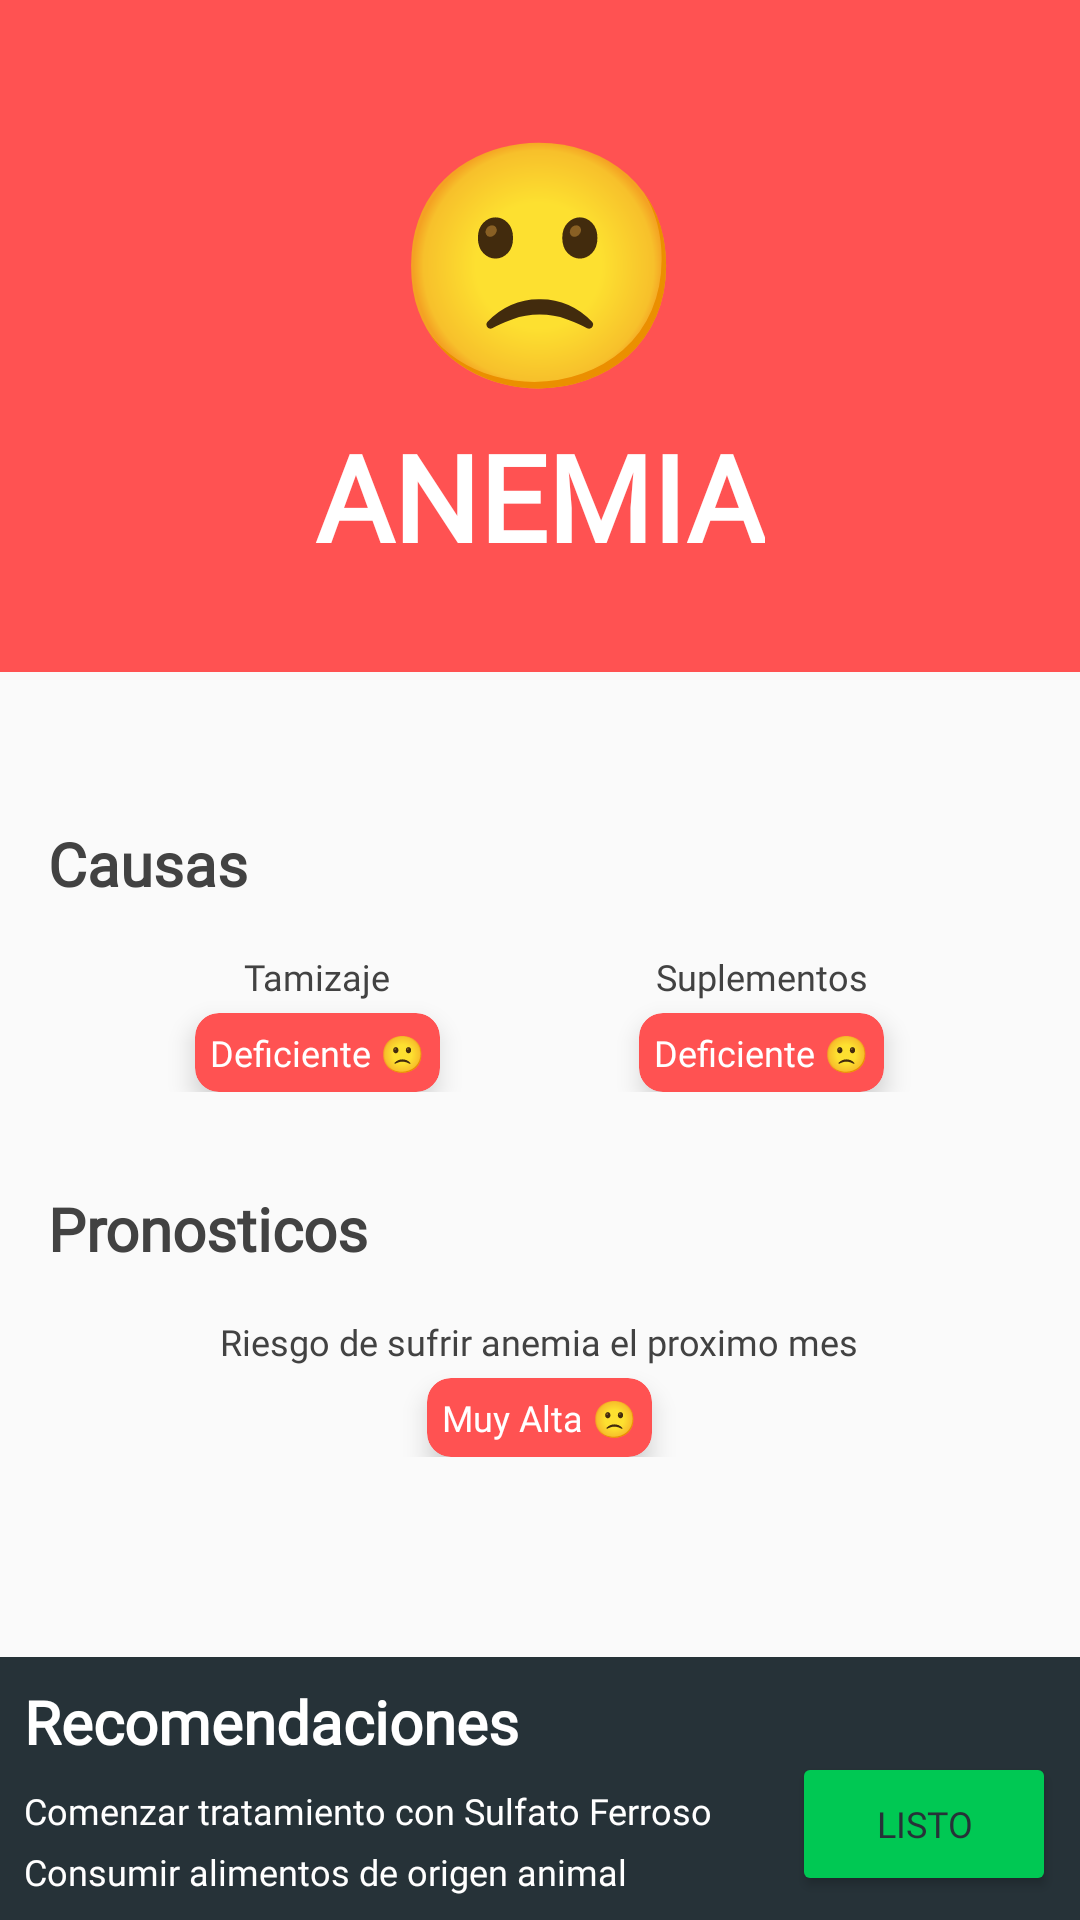

Reconstruct the res/layout file that produces this screen, plus the resources it refers to.
<!-- AndroidManifest.xml: activity theme MyThemeNoBar -->
<!-- res/layout/activity_resultados.xml -->
<?xml version="1.0" encoding="utf-8"?>
<android.support.constraint.ConstraintLayout xmlns:android="http://schemas.android.com/apk/res/android"
    xmlns:app="http://schemas.android.com/apk/res-auto"
    android:layout_width="match_parent"
    android:layout_height="match_parent"
    android:orientation="vertical">

    <LinearLayout
        android:id="@+id/resultado"
        android:layout_width="match_parent"
        android:layout_height="wrap_content"
        android:background="@color/red"
        android:gravity="center"
        android:orientation="vertical"
        android:padding="32dp"
        app:layout_constraintBottom_toTopOf="@id/container"
        app:layout_constraintEnd_toEndOf="parent"
        app:layout_constraintEnd_toStartOf="parent"
        app:layout_constraintTop_toTopOf="parent">


        <TextView
            android:layout_width="wrap_content"
            android:layout_height="wrap_content"
            android:text="🙁"
            android:textColor="@color/white"
            android:textSize="80sp" />

        <TextView
            style="@style/TextViewExtraLight"
            android:layout_width="wrap_content"
            android:layout_height="wrap_content"
            android:text="ANEMIA" />


    </LinearLayout>

    <LinearLayout
        android:id="@+id/container"
        android:layout_width="match_parent"
        android:layout_height="0dp"
        android:layout_weight="2"
        android:gravity="center_vertical"
        android:orientation="vertical"
        android:padding="16dp"
        app:layout_constraintBottom_toTopOf="@id/footer"
        app:layout_constraintEnd_toEndOf="parent"
        app:layout_constraintStart_toStartOf="parent"
        app:layout_constraintTop_toBottomOf="@id/resultado">

        <TextView
            style="@style/TextViewTitleDark"
            android:layout_width="wrap_content"
            android:layout_height="wrap_content"
            android:text="Causas" />

        <LinearLayout
            android:layout_width="match_parent"
            android:layout_height="wrap_content"
            android:layout_margin="16dp"
            android:gravity="center_vertical"
            android:orientation="horizontal">


            <LinearLayout
                android:layout_width="0dp"
                android:layout_height="wrap_content"
                android:layout_weight="1"
                android:gravity="center"
                android:orientation="vertical">

                <TextView
                    style="@style/TextViewNormalDark"
                    android:layout_width="wrap_content"
                    android:layout_height="wrap_content"
                    android:text="Tamizaje" />

                <android.support.v7.widget.CardView
                    android:layout_width="wrap_content"
                    android:layout_height="wrap_content"
                    android:layout_marginTop="4dp"
                    app:cardBackgroundColor="@color/red"
                    app:cardCornerRadius="8dp"
                    app:cardElevation="5dp">

                    <TextView
                        style="@style/TextViewNormalLight"
                        android:layout_width="match_parent"
                        android:layout_height="wrap_content"
                        android:layout_margin="5dp"
                        android:text="Deficiente 🙁" />

                </android.support.v7.widget.CardView>

            </LinearLayout>

            <LinearLayout
                android:layout_width="0dp"
                android:layout_height="wrap_content"
                android:layout_weight="1"
                android:gravity="center"
                android:orientation="vertical">

                <TextView
                    style="@style/TextViewNormalDark"
                    android:layout_width="wrap_content"
                    android:layout_height="wrap_content"
                    android:text="Suplementos" />

                <android.support.v7.widget.CardView
                    android:layout_width="wrap_content"
                    android:layout_height="wrap_content"
                    android:layout_marginTop="4dp"
                    app:cardBackgroundColor="@color/red"
                    app:cardCornerRadius="8dp"
                    app:cardElevation="5dp">

                    <TextView
                        style="@style/TextViewNormalLight"
                        android:layout_width="match_parent"
                        android:layout_height="wrap_content"
                        android:layout_margin="5dp"
                        android:text="Deficiente 🙁" />

                </android.support.v7.widget.CardView>

            </LinearLayout>

        </LinearLayout>

        <TextView
            style="@style/TextViewTitleDark"
            android:layout_width="wrap_content"
            android:layout_height="wrap_content"
            android:layout_marginTop="16dp"
            android:text="Pronosticos" />

        <LinearLayout
            android:layout_width="match_parent"
            android:layout_height="wrap_content"
            android:layout_margin="16dp"
            android:gravity="center"
            android:orientation="vertical">

            <TextView
                style="@style/TextViewNormalDark"
                android:layout_width="wrap_content"
                android:layout_height="wrap_content"
                android:text="Riesgo de sufrir anemia el proximo mes" />

            <android.support.v7.widget.CardView
                android:layout_width="wrap_content"
                android:layout_height="wrap_content"
                android:layout_marginTop="4dp"
                app:cardBackgroundColor="@color/red"
                app:cardCornerRadius="8dp"
                app:cardElevation="5dp">

                <TextView
                    style="@style/TextViewNormalLight"
                    android:layout_width="match_parent"
                    android:layout_height="wrap_content"
                    android:layout_margin="5dp"
                    android:text="Muy Alta 🙁" />

            </android.support.v7.widget.CardView>

        </LinearLayout>

    </LinearLayout>


    <LinearLayout
        android:id="@+id/footer"
        android:layout_width="match_parent"
        android:layout_height="wrap_content"
        android:background="@color/blueGray"
        android:gravity="bottom"
        android:orientation="horizontal"
        android:padding="8dp"
        app:layout_constraintBottom_toBottomOf="parent"
        app:layout_constraintEnd_toEndOf="parent"
        app:layout_constraintStart_toStartOf="parent"
        app:layout_constraintTop_toBottomOf="@id/container">


        <LinearLayout
            android:layout_width="0dp"
            android:layout_height="wrap_content"
            android:layout_weight="1"
            android:gravity="center_vertical"
            android:orientation="vertical">

            <TextView
                style="@style/TextViewTitleLight"
                android:layout_width="wrap_content"
                android:layout_height="wrap_content"
                android:text="Recomendaciones" />

            <TextView
                style="@style/TextViewNormalLight"
                android:layout_width="match_parent"
                android:layout_height="wrap_content"
                android:layout_marginTop="8dp"
                android:text="Comenzar tratamiento con Sulfato Ferroso" />

            <TextView
                style="@style/TextViewNormalLight"
                android:layout_width="match_parent"
                android:layout_height="wrap_content"
                android:layout_marginTop="4dp"
                android:text="Consumir alimentos de origen animal" />

        </LinearLayout>

        <Button
            android:id="@+id/btn_listo"
            style="@style/CustomButton"
            android:layout_width="wrap_content"
            android:layout_height="wrap_content"
            android:layout_marginStart="16dp"
            android:text="Listo" />


    </LinearLayout>


</android.support.constraint.ConstraintLayout>
<!-- resources referenced by this layout -->
<resources>
  <color name="blueGray">#263238</color>
  <color name="red">#FF5252</color>
  <color name="white">#FFFFFF</color>
  <style name="CustomButton" parent="Base.TextAppearance.AppCompat.Button">
          <item name="android:textSize">@dimen/text_normal</item>
          <item name="android:backgroundTint">@color/colorAccent</item>
          <item name="android:fontFamily">@font/montserrat</item>
          <item name="android:textColor">@color/blueGray</item>
      </style>
  <style name="TextViewExtraLight" parent="Theme.AppCompat.Light">
          <item name="android:textSize">@dimen/text_extra</item>
          <item name="android:textStyle">bold</item>
          <item name="android:fontFamily">@font/montserrat_bold</item>
          <item name="android:textColor">@color/blanco</item>
      </style>
  <style name="TextViewNormalDark" parent="Theme.AppCompat.Light">
          <item name="android:textSize">@dimen/text_normal</item>
          <item name="android:fontFamily">@font/montserrat</item>
          <item name="android:textColor">@color/primaryText</item>
      </style>
  <style name="TextViewNormalLight" parent="AppTheme">
          <item name="android:textSize">@dimen/text_normal</item>
          <item name="android:fontFamily">@font/montserrat</item>
          <item name="android:textColor">@color/blanco</item>
      </style>
  <style name="TextViewTitleDark" parent="Theme.AppCompat.Light">
          <item name="android:textSize">@dimen/text_title</item>
          <item name="android:textStyle">bold</item>
          <item name="android:fontFamily">@font/montserrat_bold</item>
          <item name="android:textColor">@color/primaryText</item>
      </style>
  <style name="TextViewTitleLight" parent="Theme.AppCompat.Light">
          <item name="android:textSize">@dimen/text_title</item>
          <item name="android:textStyle">bold</item>
          <item name="android:fontFamily">@font/montserrat_bold</item>
          <item name="android:textColor">@color/blanco</item>
      </style>
  <style name="MyThemeNoBar" parent="AppTheme">
          <item name="windowActionBar">false</item>
          <item name="windowNoTitle">true</item>
          <item name="android:windowFullscreen">true</item>
          <item name="android:windowContentOverlay">@null</item>
      </style>
  <dimen name="text_normal">12sp</dimen>
  <color name="colorAccent">@color/green</color>
  <dimen name="text_extra">40dp</dimen>
  <color name="blanco">#FFFFFF</color>
  <color name="primaryText">#424242</color>
  <style name="AppTheme" parent="Theme.AppCompat.Light.NoActionBar">
          <item name="colorPrimary">@color/colorPrimary</item>
          <item name="colorPrimaryDark">@color/colorPrimaryDark</item>
          <item name="colorAccent">@color/colorAccent</item>
      </style>
  <dimen name="text_title">20sp</dimen>
  <color name="green">#00C853</color>
  <color name="colorPrimary">@color/red</color>
  <color name="colorPrimaryDark">@color/redDark</color>
  <color name="redDark">#B71C1C</color>
</resources>
